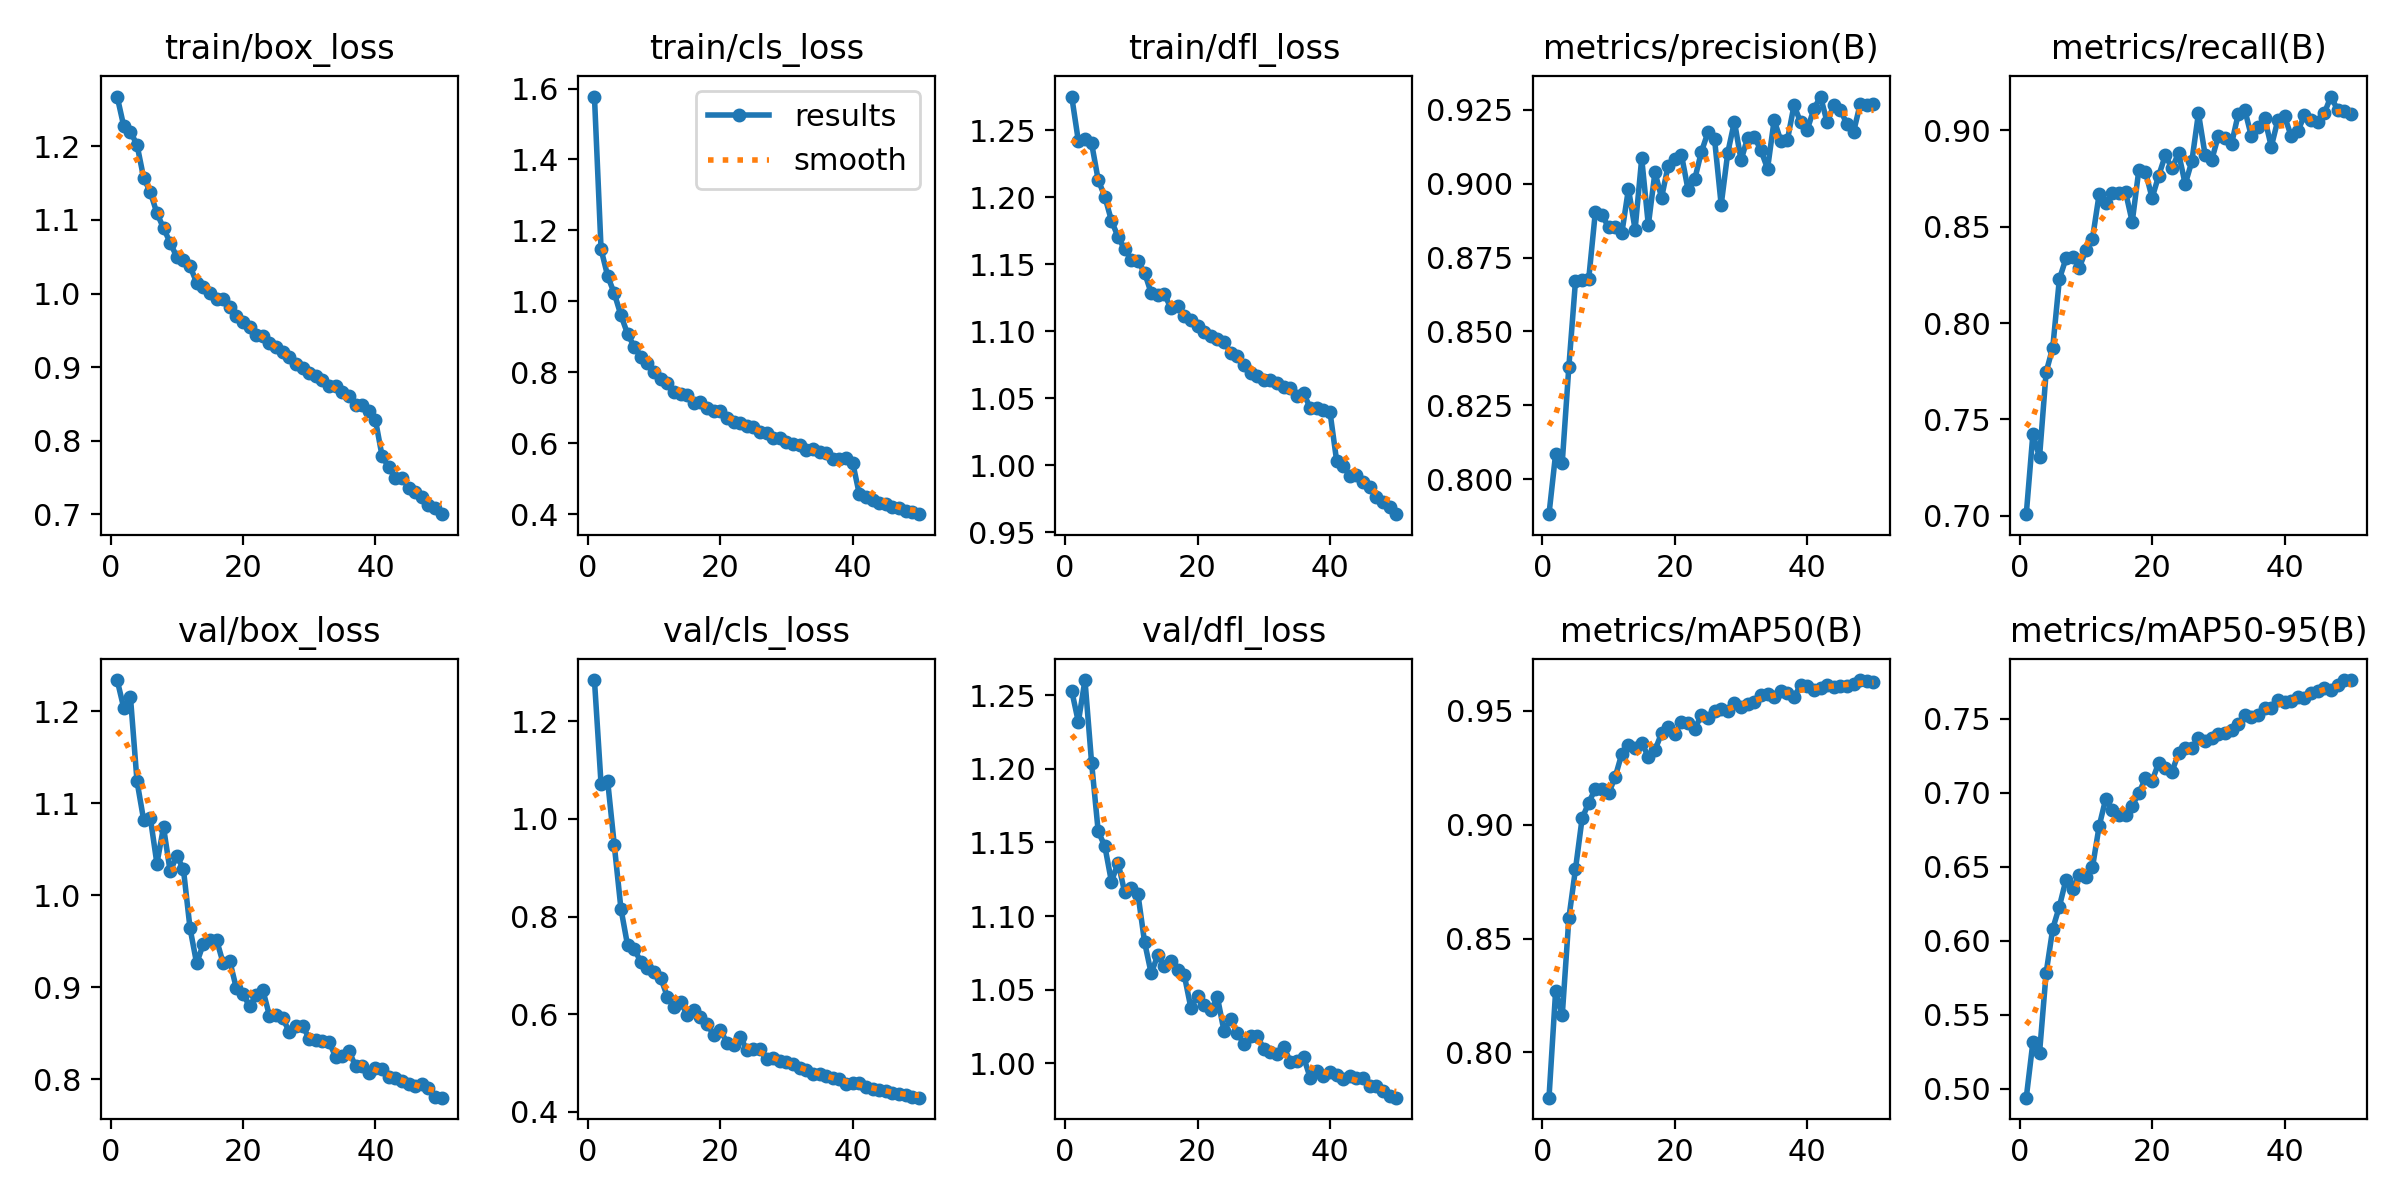

The table this chart was drawn from, first rows:
epoch, time, train/box_loss, train/cls_loss, train/dfl_loss, metrics/precision(B), metrics/recall(B), metrics/mAP50(B), metrics/mAP50-95(B), val/box_loss, val/cls_loss, val/dfl_loss, lr/pg0, lr/pg1, lr/pg2
1, 298.8, 1.267, 1.577, 1.275, 0.7882, 0.7008, 0.7801, 0.494, 1.234, 1.284, 1.253, 0.0005543, 0.0005543, 0.0005543
2, 690.7, 1.227, 1.147, 1.242, 0.8086, 0.7424, 0.8269, 0.5315, 1.203, 1.071, 1.232, 0.001088, 0.001088, 0.001088
3, 1114, 1.22, 1.071, 1.243, 0.8057, 0.7304, 0.8162, 0.5242, 1.216, 1.077, 1.26, 0.0016, 0.0016, 0.0016
4, 1530, 1.202, 1.022, 1.24, 0.8381, 0.7745, 0.859, 0.5783, 1.123, 0.9459, 1.204, 0.001568, 0.001568, 0.001568
5, 1968, 1.157, 0.9606, 1.213, 0.8671, 0.7873, 0.8805, 0.6082, 1.082, 0.8162, 1.157, 0.001535, 0.001535, 0.001535
6, 2406, 1.138, 0.9083, 1.2, 0.8673, 0.8228, 0.9028, 0.6232, 1.084, 0.7414, 1.148, 0.001502, 0.001502, 0.001502
7, 2850, 1.109, 0.8719, 1.182, 0.8678, 0.8336, 0.9097, 0.6414, 1.034, 0.7331, 1.123, 0.001469, 0.001469, 0.001469
8, 3275, 1.089, 0.8421, 1.17, 0.8904, 0.8342, 0.9158, 0.6353, 1.074, 0.708, 1.136, 0.001436, 0.001436, 0.001436
9, 3764, 1.069, 0.8267, 1.161, 0.8894, 0.8287, 0.9159, 0.6447, 1.026, 0.6952, 1.116, 0.001403, 0.001403, 0.001403
10, 4260, 1.05, 0.8005, 1.153, 0.8852, 0.8377, 0.9138, 0.643, 1.043, 0.6861, 1.119, 0.00137, 0.00137, 0.00137
11, 4729, 1.046, 0.782, 1.152, 0.8854, 0.8439, 0.921, 0.6498, 1.028, 0.6748, 1.115, 0.001337, 0.001337, 0.001337
12, 5173, 1.037, 0.7704, 1.144, 0.8833, 0.8667, 0.9313, 0.6774, 0.9641, 0.6364, 1.082, 0.001304, 0.001304, 0.001304
13, 5614, 1.015, 0.744, 1.128, 0.8983, 0.8621, 0.9351, 0.696, 0.9258, 0.6152, 1.061, 0.001271, 0.001271, 0.001271
14, 6074, 1.008, 0.7381, 1.127, 0.8845, 0.8674, 0.9336, 0.6886, 0.9468, 0.6258, 1.073, 0.001238, 0.001238, 0.001238
15, 6545, 1.001, 0.7362, 1.128, 0.9085, 0.8673, 0.9359, 0.6853, 0.9512, 0.5985, 1.066, 0.001205, 0.001205, 0.001205
16, 7030, 0.992, 0.7132, 1.117, 0.886, 0.8679, 0.9299, 0.685, 0.9516, 0.609, 1.07, 0.001172, 0.001172, 0.001172
17, 7530, 0.9928, 0.7149, 1.119, 0.9039, 0.8525, 0.9327, 0.6914, 0.9262, 0.5937, 1.063, 0.001139, 0.001139, 0.001139
18, 8027, 0.9814, 0.699, 1.111, 0.8953, 0.8795, 0.9402, 0.6998, 0.9285, 0.5803, 1.06, 0.001106, 0.001106, 0.001106
19, 8543, 0.9691, 0.6892, 1.108, 0.9062, 0.8785, 0.9431, 0.71, 0.8987, 0.5578, 1.037, 0.001073, 0.001073, 0.001073
20, 9051, 0.9611, 0.6899, 1.104, 0.9085, 0.865, 0.9398, 0.7082, 0.8926, 0.568, 1.046, 0.00104, 0.00104, 0.00104
21, 9557, 0.9541, 0.672, 1.099, 0.9098, 0.8765, 0.9452, 0.7202, 0.8792, 0.5422, 1.04, 0.001007, 0.001007, 0.001007
22, 10087, 0.9434, 0.6605, 1.096, 0.8979, 0.8872, 0.9445, 0.717, 0.8914, 0.5367, 1.036, 0.0009739, 0.0009739, 0.0009739
23, 10625, 0.9423, 0.6558, 1.094, 0.9015, 0.8803, 0.9421, 0.7144, 0.8968, 0.5543, 1.045, 0.0009409, 0.0009409, 0.0009409
24, 11166, 0.9323, 0.6485, 1.092, 0.9107, 0.8882, 0.948, 0.7268, 0.8688, 0.5275, 1.022, 0.0009078, 0.0009078, 0.0009078
25, 11713, 0.9275, 0.646, 1.084, 0.9174, 0.8721, 0.9468, 0.7305, 0.8693, 0.5299, 1.03, 0.0008748, 0.0008748, 0.0008748
26, 12267, 0.9204, 0.6305, 1.081, 0.9151, 0.8839, 0.9498, 0.7302, 0.8663, 0.5282, 1.021, 0.0008418, 0.0008418, 0.0008418
27, 12702, 0.9143, 0.6278, 1.075, 0.8929, 0.9089, 0.9507, 0.7371, 0.8512, 0.5076, 1.013, 0.0008088, 0.0008088, 0.0008088
28, 13151, 0.9047, 0.6139, 1.069, 0.9105, 0.8874, 0.95, 0.735, 0.8578, 0.5096, 1.019, 0.0007758, 0.0007758, 0.0007758
29, 13621, 0.8991, 0.6149, 1.066, 0.921, 0.8846, 0.9533, 0.7373, 0.8582, 0.5044, 1.019, 0.0007428, 0.0007428, 0.0007428
30, 14090, 0.8917, 0.6038, 1.063, 0.9079, 0.8971, 0.9517, 0.74, 0.8439, 0.5018, 1.01, 0.0007098, 0.0007098, 0.0007098
31, 14557, 0.8878, 0.5966, 1.064, 0.9156, 0.8958, 0.9533, 0.7403, 0.8426, 0.4972, 1.007, 0.0006768, 0.0006768, 0.0006768
32, 15029, 0.8829, 0.5941, 1.061, 0.9158, 0.893, 0.9539, 0.7427, 0.8412, 0.491, 1.006, 0.0006438, 0.0006438, 0.0006438
33, 15508, 0.8741, 0.5809, 1.058, 0.9113, 0.9083, 0.9572, 0.7467, 0.8405, 0.4863, 1.011, 0.0006108, 0.0006108, 0.0006108
34, 15994, 0.8738, 0.5835, 1.058, 0.9051, 0.9106, 0.9575, 0.7523, 0.8241, 0.4773, 1.001, 0.0005778, 0.0005778, 0.0005778
35, 16481, 0.8665, 0.5738, 1.052, 0.9215, 0.8969, 0.9561, 0.7515, 0.8253, 0.478, 1.001, 0.0005448, 0.0005448, 0.0005448
36, 17014, 0.8607, 0.5708, 1.054, 0.9145, 0.902, 0.9588, 0.7524, 0.8308, 0.4732, 1.004, 0.0005118, 0.0005118, 0.0005118
37, 17608, 0.8491, 0.5548, 1.043, 0.9148, 0.9063, 0.9578, 0.7574, 0.8139, 0.4692, 0.9903, 0.0004788, 0.0004788, 0.0004788
38, 18204, 0.8488, 0.5558, 1.043, 0.9265, 0.8916, 0.956, 0.7572, 0.8146, 0.4681, 0.9946, 0.0004458, 0.0004458, 0.0004458
39, 18805, 0.8399, 0.557, 1.041, 0.9207, 0.9056, 0.9614, 0.7631, 0.807, 0.458, 0.991, 0.0004127, 0.0004127, 0.0004127
40, 19409, 0.8282, 0.5445, 1.04, 0.9183, 0.9073, 0.9609, 0.7613, 0.8124, 0.4585, 0.994, 0.0003797, 0.0003797, 0.0003797
41, 19924, 0.7794, 0.4556, 1.003, 0.9253, 0.8971, 0.9592, 0.7619, 0.8112, 0.4584, 0.9921, 0.0003467, 0.0003467, 0.0003467
42, 20357, 0.7641, 0.4492, 0.9997, 0.9295, 0.8995, 0.9601, 0.7645, 0.8025, 0.4502, 0.9894, 0.0003137, 0.0003137, 0.0003137
43, 20787, 0.7493, 0.4403, 0.9921, 0.9208, 0.9078, 0.9616, 0.7639, 0.8012, 0.4476, 0.9913, 0.0002807, 0.0002807, 0.0002807
44, 21218, 0.7496, 0.4325, 0.9925, 0.9265, 0.9052, 0.9605, 0.7677, 0.7981, 0.4451, 0.99, 0.0002477, 0.0002477, 0.0002477
45, 21647, 0.7365, 0.4275, 0.9872, 0.925, 0.9043, 0.9608, 0.7687, 0.7953, 0.4431, 0.9897, 0.0002147, 0.0002147, 0.0002147
46, 22072, 0.7298, 0.42, 0.9834, 0.9201, 0.9089, 0.9611, 0.7708, 0.7925, 0.4397, 0.9846, 0.0001817, 0.0001817, 0.0001817
47, 22494, 0.7242, 0.4163, 0.976, 0.9176, 0.9176, 0.9619, 0.7694, 0.7947, 0.4369, 0.9848, 0.0001487, 0.0001487, 0.0001487
48, 22922, 0.7123, 0.4078, 0.9722, 0.927, 0.9107, 0.9636, 0.7732, 0.791, 0.4344, 0.9811, 0.0001157, 0.0001157, 0.0001157
49, 23345, 0.7081, 0.4048, 0.9688, 0.9268, 0.9103, 0.963, 0.776, 0.7806, 0.4306, 0.9776, 8.26832e-05, 8.26832e-05, 8.26832e-05
50, 24061, 0.7003, 0.3996, 0.9634, 0.9269, 0.9084, 0.9627, 0.7762, 0.7799, 0.4293, 0.9766, 4.96766e-05, 4.96766e-05, 4.96766e-05
